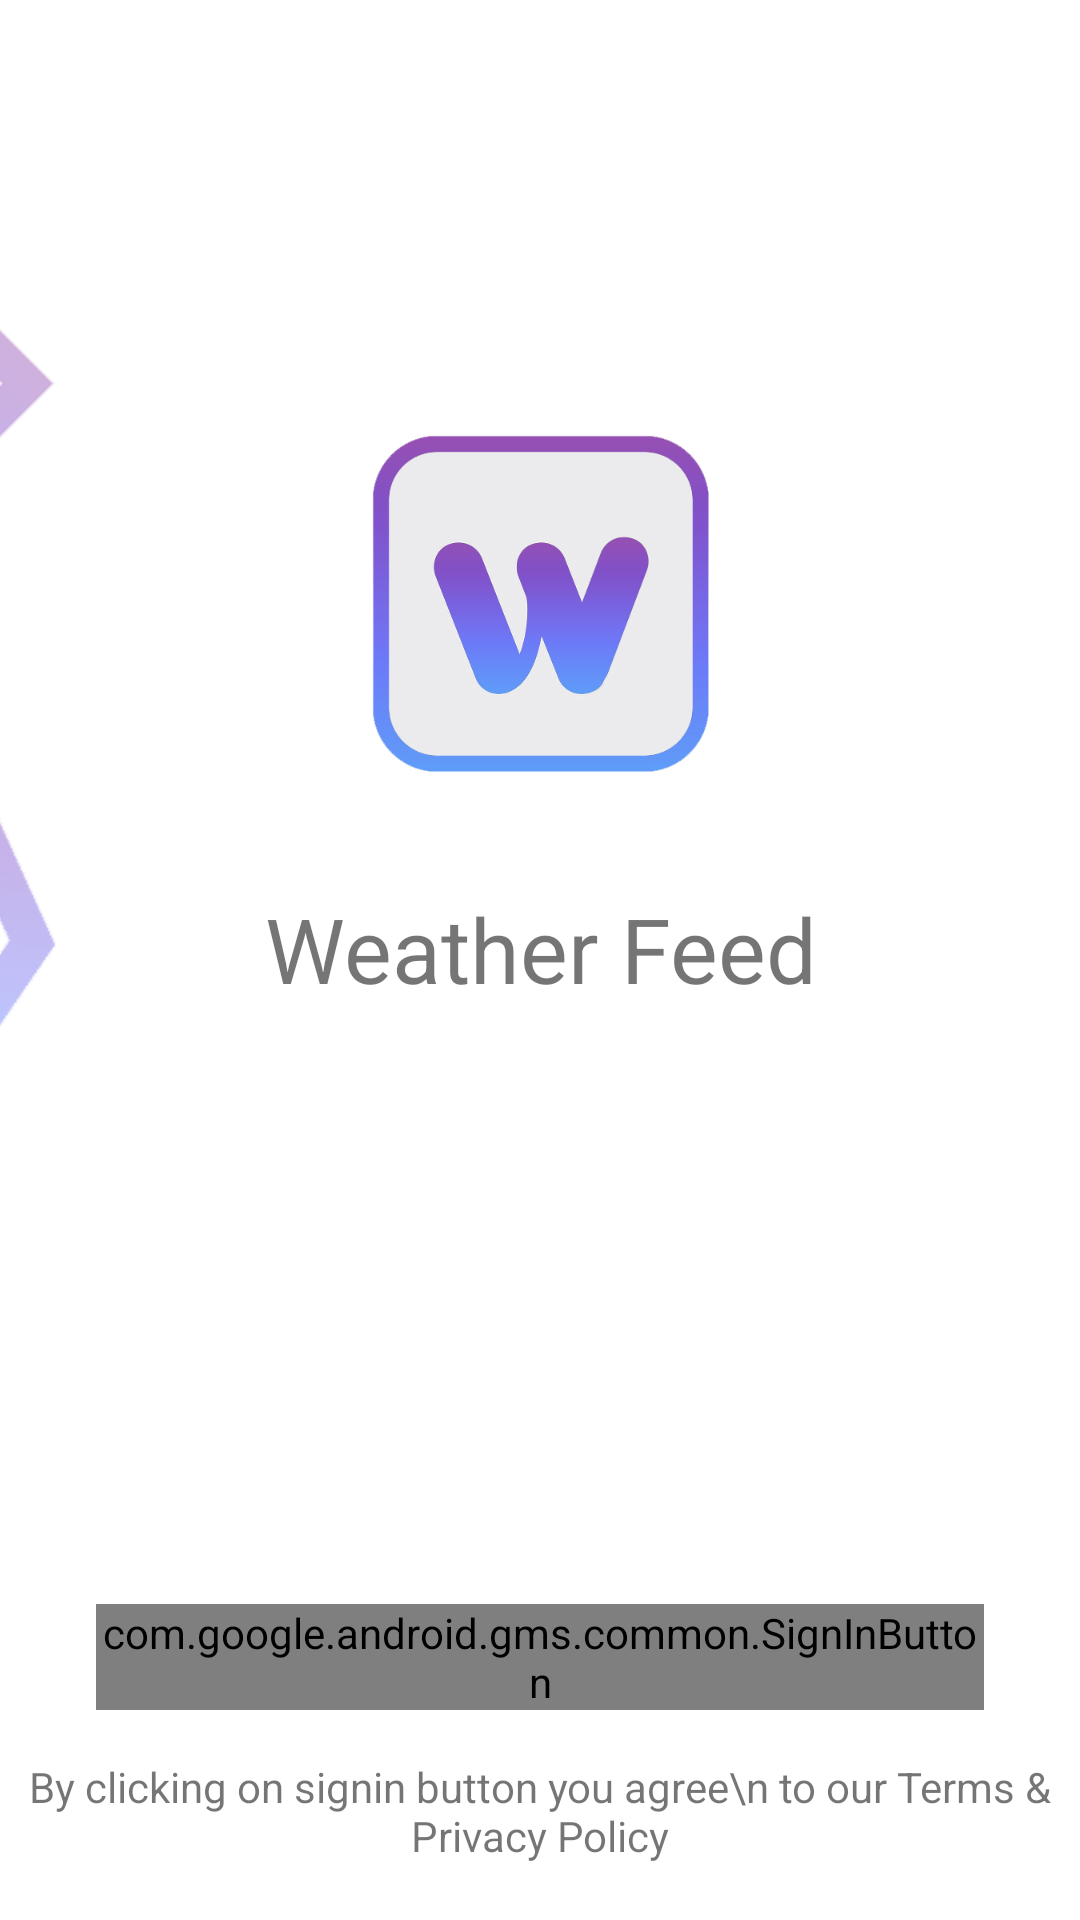

Reconstruct the res/layout file that produces this screen, plus the resources it refers to.
<!-- AndroidManifest.xml: application theme AppTheme -->
<!-- res/layout/activity_sign_in.xml -->
<?xml version="1.0" encoding="utf-8"?>
<androidx.constraintlayout.widget.ConstraintLayout xmlns:android="http://schemas.android.com/apk/res/android"
    xmlns:app="http://schemas.android.com/apk/res-auto"
    xmlns:tools="http://schemas.android.com/tools"
    android:layout_width="match_parent"
    android:layout_height="match_parent"
    tools:context=".SignInActivity">

    <ImageView
        android:id="@+id/appLogoIV"
        android:layout_width="120dp"
        android:layout_height="122dp"
        android:layout_marginTop="140dp"
        android:src="@drawable/applogo"
        app:layout_constraintEnd_toEndOf="parent"
        app:layout_constraintStart_toStartOf="parent"
        app:layout_constraintTop_toTopOf="parent" />


    <TextView
        android:id="@+id/textView"
        android:layout_width="wrap_content"
        android:layout_height="wrap_content"
        android:layout_marginTop="34dp"
        android:gravity="center"
        android:text="Weather Feed"
        android:textSize="30sp"
        app:layout_constraintEnd_toEndOf="parent"
        app:layout_constraintStart_toStartOf="parent"
        app:layout_constraintTop_toBottomOf="@+id/appLogoIV" />

    <ImageView
        android:id="@+id/squareIV"
        android:layout_width="200dp"
        android:layout_height="200dp"
        android:layout_marginEnd="336dp"
        android:alpha=".45"
        android:rotation="45"
        android:src="@drawable/square"
        app:layout_constraintEnd_toEndOf="parent"
        app:layout_constraintTop_toBottomOf="@+id/guideline5" />

    <ImageView
        android:id="@+id/hexagonIV"
        android:layout_width="220dp"
        android:layout_height="220dp"
        android:layout_marginBottom="190dp"
        android:layout_marginEnd="314dp"
        android:alpha=".45"
        android:rotation="5"
        android:src="@drawable/hexagon"
        app:layout_constraintEnd_toEndOf="parent"
        app:layout_constraintBottom_toTopOf="@+id/guideline6" />

    <ImageView
        android:id="@+id/circleIV"
        android:layout_width="240dp"
        android:layout_height="240dp"
        android:layout_marginStart="340dp"
        android:layout_marginTop="220dp"
        android:alpha=".45"
        android:rotation="45"
        android:src="@drawable/circle"
        app:layout_constraintStart_toStartOf="parent"
        app:layout_constraintTop_toTopOf="parent" />




    <com.google.android.gms.common.SignInButton
        android:id="@+id/signInBtn"
        android:layout_width="match_parent"
        android:layout_height="wrap_content"
        android:layout_marginStart="32dp"
        android:layout_marginEnd="32dp"
        android:layout_marginBottom="70dp"
        android:clickable="true"
        app:layout_constraintBottom_toBottomOf="parent"
        app:layout_constraintEnd_toEndOf="parent"
        app:layout_constraintStart_toStartOf="parent" />

    <TextView
        android:id="@+id/termsTV"
        android:layout_width="wrap_content"
        android:layout_height="wrap_content"
        android:layout_marginTop="16dp"
        android:gravity="center"
        android:text="By clicking on signin button you agree\n to our Terms &amp; Privacy Policy"
        app:layout_constraintEnd_toEndOf="parent"
        app:layout_constraintStart_toStartOf="parent"
        app:layout_constraintTop_toBottomOf="@+id/signInBtn" />

    <androidx.constraintlayout.widget.Guideline
        android:id="@+id/guideline5"
        android:layout_width="wrap_content"
        android:layout_height="wrap_content"
        android:orientation="horizontal"
        app:layout_constraintGuide_percent="0.05" />

    <androidx.constraintlayout.widget.Guideline
        android:id="@+id/guideline6"
        android:layout_width="wrap_content"
        android:layout_height="wrap_content"
        android:orientation="horizontal"
        app:layout_constraintGuide_percent="0.95" />


</androidx.constraintlayout.widget.ConstraintLayout>
<!-- resources referenced by this layout -->
<resources>
  <!-- drawable applogo: png bitmap (drawable-xxxhdpi, 52899 bytes) -->
  <!-- drawable circle: png bitmap (drawable, 20232 bytes) -->
  <!-- drawable hexagon: png bitmap (drawable, 17986 bytes) -->
  <!-- drawable square: png bitmap (drawable, 4880 bytes) -->
  <style name="AppTheme" parent="Theme.MaterialComponents.Light.NoActionBar">
          
          <item name="colorPrimary">@color/colorPrimary</item>
          <item name="colorPrimaryDark">@color/colorPrimaryDark</item>
          <item name="colorAccent">@color/colorAccent</item>
  
      </style>
  <color name="colorPrimary">#FFFFFF</color>
  <color name="colorPrimaryDark">#000000</color>
  <color name="colorAccent">#03DAC5</color>
</resources>
